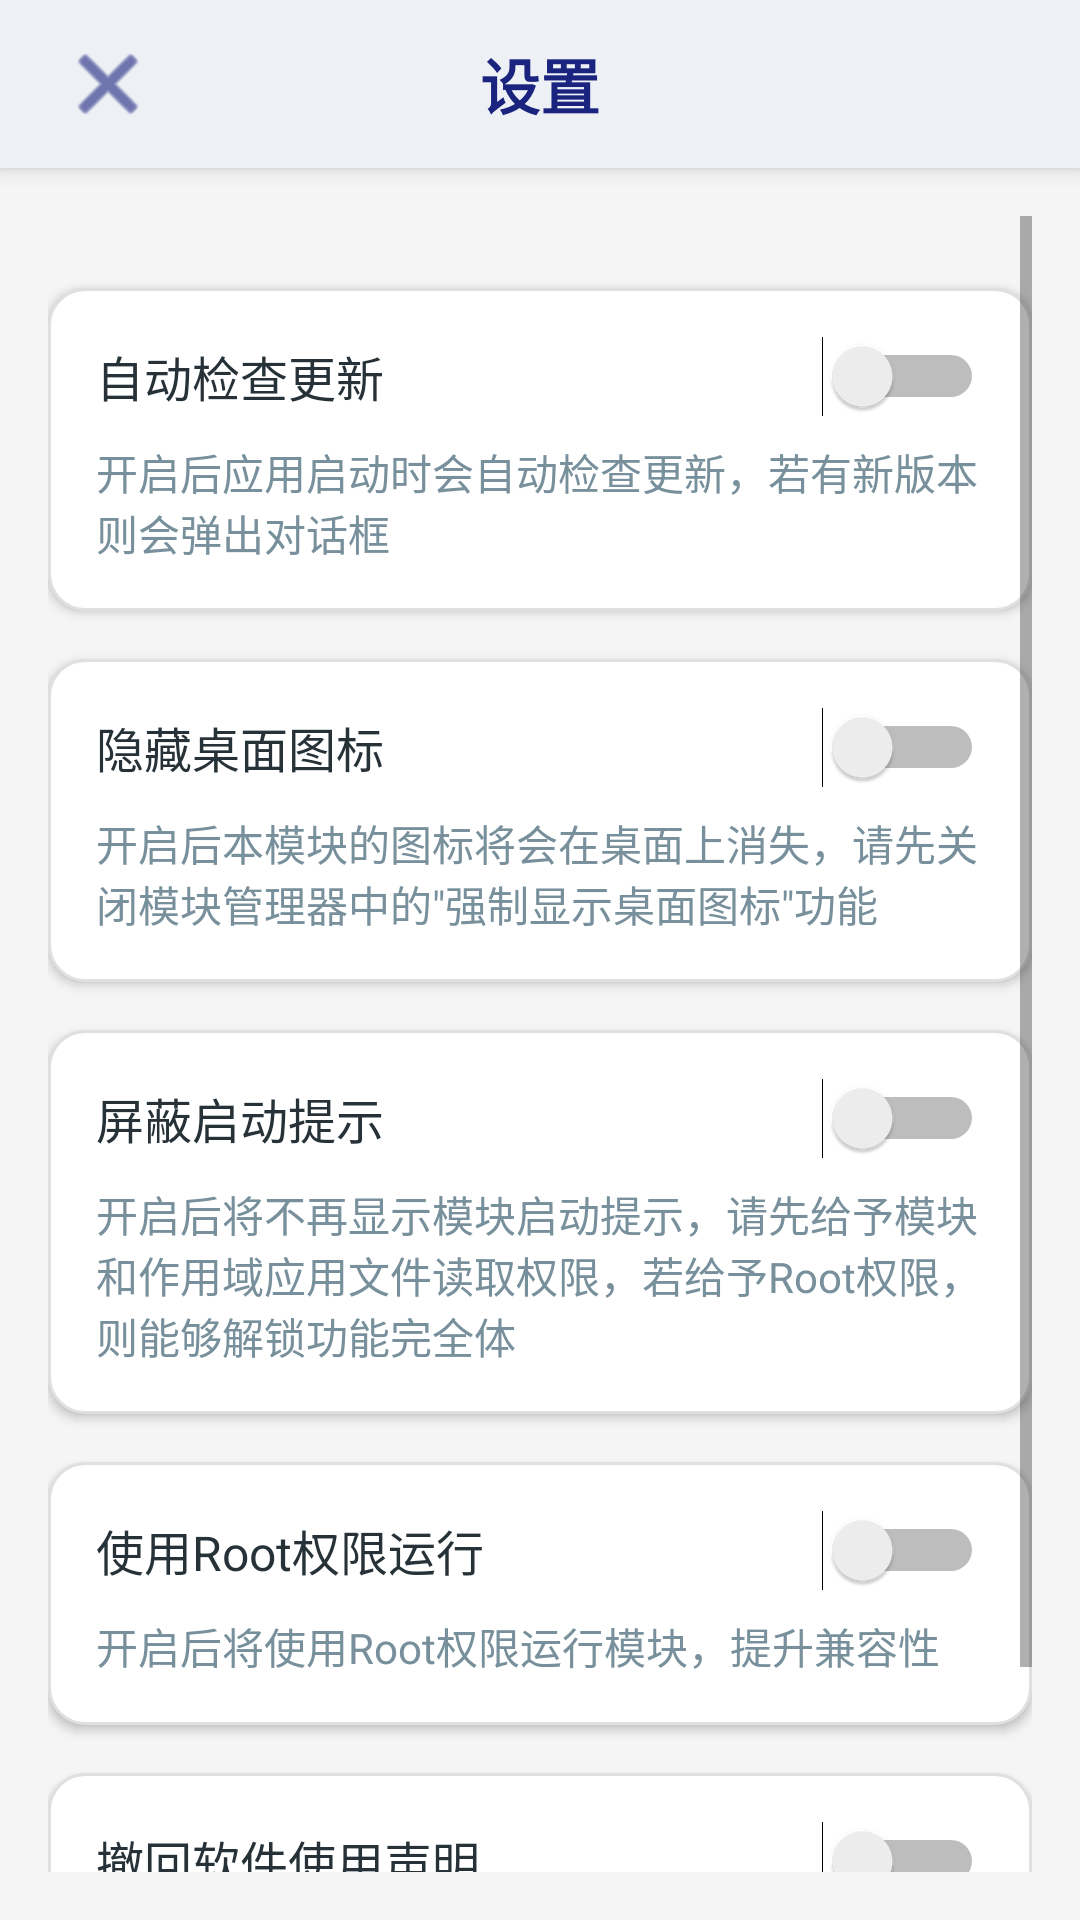

The Android layout XML behind this screen, and the referenced resources:
<!-- AndroidManifest.xml: activity theme AppTheme.NoActionBar -->
<!-- res/layout/activity_settings.xml -->
<?xml version="1.0" encoding="utf-8"?>
<LinearLayout xmlns:android="http://schemas.android.com/apk/res/android"
    android:layout_width="match_parent"
    android:layout_height="match_parent"
    android:orientation="vertical"
    android:background="@color/pageBackground">
    
    <LinearLayout
        android:focusable="true"
        android:focusableInTouchMode="true"
        android:layout_width="0dp"
        android:layout_height="0dp" />

    
    <RelativeLayout
        android:layout_width="match_parent"
        android:layout_height="?android:attr/actionBarSize"
        android:background="@color/action_bar_background"
        android:elevation="4dp">

        <TextView
            android:id="@+id/settings_title"
            android:layout_width="wrap_content"
            android:layout_height="wrap_content"
            android:textSize="20sp"
            android:textColor="@color/primaryDark"
            android:layout_centerInParent="true"
            android:textStyle="bold"
            android:text="设置"/>

        <ImageView
            android:id="@+id/back_button"
            android:layout_width="wrap_content"
            android:layout_height="wrap_content"
            android:layout_marginStart="20dp"
            android:layout_alignParentLeft="true"
            android:layout_centerVertical="true"
            android:src="@android:drawable/ic_menu_close_clear_cancel"
            android:tint="@color/primaryDark"
            android:background="?android:attr/selectableItemBackgroundBorderless"/>
    </RelativeLayout>

    
    <ScrollView
        android:layout_width="match_parent"
        android:layout_height="match_parent"
        android:fillViewport="true"
        android:padding="16dp">

        <LinearLayout
            android:layout_width="match_parent"
            android:layout_height="wrap_content"
            android:orientation="vertical">

            
            <LinearLayout
                android:layout_width="match_parent"
                android:layout_height="wrap_content"
                android:orientation="vertical"
                android:padding="16dp"
                android:background="@drawable/card_background"
                android:elevation="2dp"
                android:layout_marginTop="24dp">

                <LinearLayout
                    android:layout_width="match_parent"
                    android:layout_height="wrap_content"
                    android:orientation="horizontal"
                    android:gravity="center_vertical">

                    <TextView
                        android:layout_width="0dp"
                        android:layout_height="wrap_content"
                        android:layout_weight="1"
                        android:text="自动检查更新"
                        android:textSize="16sp"
                        android:textColor="@color/textPrimary"/>

                    <Switch
                        android:id="@+id/switch_update"
                        android:layout_width="wrap_content"
                        android:layout_height="wrap_content" />
                </LinearLayout>

                <TextView
                    android:layout_width="match_parent"
                    android:layout_height="wrap_content"
                    android:text="开启后应用启动时会自动检查更新，若有新版本则会弹出对话框"
                    android:textSize="14sp"
                    android:textColor="@color/textSecondary"
                    android:layout_marginTop="8dp"/>
            </LinearLayout>

            
            <LinearLayout
                android:layout_width="match_parent"
                android:layout_height="wrap_content"
                android:orientation="vertical"
                android:padding="16dp"
                android:background="@drawable/card_background"
                android:elevation="2dp"
                android:layout_marginTop="16dp">

                <LinearLayout
                    android:layout_width="match_parent"
                    android:layout_height="wrap_content"
                    android:orientation="horizontal"
                    android:gravity="center_vertical">

                    <TextView
                        android:layout_width="0dp"
                        android:layout_height="wrap_content"
                        android:layout_weight="1"
                        android:text="隐藏桌面图标"
                        android:textSize="16sp"
                        android:textColor="@color/textPrimary"/>

                    <Switch
                        android:id="@+id/switch_hide_icon"
                        android:layout_width="wrap_content"
                        android:layout_height="wrap_content" />
                </LinearLayout>

                <TextView
                    android:layout_width="match_parent"
                    android:layout_height="wrap_content"
                    android:text="开启后本模块的图标将会在桌面上消失，请先关闭模块管理器中的&quot;强制显示桌面图标&quot;功能"
                    android:textSize="14sp"
                    android:textColor="@color/textSecondary"
                    android:layout_marginTop="8dp"/>
            </LinearLayout>

            
            <LinearLayout
                android:layout_width="match_parent"
                android:layout_height="wrap_content"
                android:orientation="vertical"
                android:padding="16dp"
                android:background="@drawable/card_background"
                android:elevation="2dp"
                android:layout_marginTop="16dp">

                <LinearLayout
                    android:layout_width="match_parent"
                    android:layout_height="wrap_content"
                    android:orientation="horizontal"
                    android:gravity="center_vertical">

                    <TextView
                        android:layout_width="0dp"
                        android:layout_height="wrap_content"
                        android:layout_weight="1"
                        android:text="屏蔽启动提示"
                        android:textSize="16sp"
                        android:textColor="@color/textPrimary"/>

                    <Switch
                        android:id="@+id/switch_suppress_toast"
                        android:layout_width="wrap_content"
                        android:layout_height="wrap_content" />
                </LinearLayout>

                <TextView
                    android:layout_width="match_parent"
                    android:layout_height="wrap_content"
                    android:text="开启后将不再显示模块启动提示，请先给予模块和作用域应用文件读取权限，若给予Root权限，则能够解锁功能完全体"
                    android:textSize="14sp"
                    android:textColor="@color/textSecondary"
                    android:layout_marginTop="8dp"/>
            </LinearLayout>

            
            <LinearLayout
                android:layout_width="match_parent"
                android:layout_height="wrap_content"
                android:orientation="vertical"
                android:padding="16dp"
                android:background="@drawable/card_background"
                android:elevation="2dp"
                android:layout_marginTop="16dp">

                <LinearLayout
                    android:layout_width="match_parent"
                    android:layout_height="wrap_content"
                    android:orientation="horizontal"
                    android:gravity="center_vertical">

                    <TextView
                        android:layout_width="0dp"
                        android:layout_height="wrap_content"
                        android:layout_weight="1"
                        android:text="使用Root权限运行"
                        android:textSize="16sp"
                        android:textColor="@color/textPrimary"/>

                    <Switch
                        android:id="@+id/switch_use_root"
                        android:layout_width="wrap_content"
                        android:layout_height="wrap_content" />
                </LinearLayout>

                <TextView
                    android:layout_width="match_parent"
                    android:layout_height="wrap_content"
                    android:text="开启后将使用Root权限运行模块，提升兼容性"
                    android:textSize="14sp"
                    android:textColor="@color/textSecondary"
                    android:layout_marginTop="8dp"/>

                <EditText
                    android:id="@+id/et_su_command"
                    android:layout_width="match_parent"
                    android:layout_height="wrap_content"
                    android:layout_marginTop="8dp"
                    android:hint="自定义su命令（留空则自动检测）"
                    android:textSize="14sp"
                    android:visibility="gone" />
            </LinearLayout>

            
            <LinearLayout
                android:layout_width="match_parent"
                android:layout_height="wrap_content"
                android:orientation="vertical"
                android:padding="16dp"
                android:background="@drawable/card_background"
                android:elevation="2dp"
                android:layout_marginTop="16dp">

                <LinearLayout
                    android:layout_width="match_parent"
                    android:layout_height="wrap_content"
                    android:orientation="horizontal"
                    android:gravity="center_vertical">

                    <TextView
                        android:layout_width="0dp"
                        android:layout_height="wrap_content"
                        android:layout_weight="1"
                        android:text="撤回软件使用声明"
                        android:textSize="16sp"
                        android:textColor="@color/textPrimary"/>

                    <Switch
                        android:id="@+id/switch_revoke_agreement"
                        android:layout_width="wrap_content"
                        android:layout_height="wrap_content"/>
                </LinearLayout>

                <TextView
                    android:layout_width="match_parent"
                    android:layout_height="wrap_content"
                    android:text="开启后将清除用户声明的同意状态，您可以再次进行考虑"
                    android:textSize="14sp"
                    android:textColor="@color/textSecondary"
                    android:layout_marginTop="8dp"/>
            </LinearLayout>


            
            <View
                android:layout_width="match_parent"
                android:layout_height="24dp" />
        </LinearLayout>
    </ScrollView>
</LinearLayout>
<!-- resources referenced by this layout -->
<resources>
  <color name="action_bar_background">#EDF0F5</color>
  <color name="pageBackground">#F5F7FA</color>
  <color name="primaryDark">#1A237E</color>
  <color name="textPrimary">#263238</color>
  <color name="textSecondary">#78909C</color>
  <!-- drawable card_background (drawable) -->
  <?xml version="1.0" encoding="utf-8"?>
  <shape xmlns:android="http://schemas.android.com/apk/res/android">
      <solid android:color="@android:color/white" />
      <corners android:radius="12dp" />
      <stroke
          android:width="1dp"
          android:color="#E0E0E0" />
  </shape>
  <style name="AppTheme.NoActionBar">
          <item name="android:windowActionBar">false</item>
          <item name="android:windowNoTitle">true</item>
      </style>
</resources>
